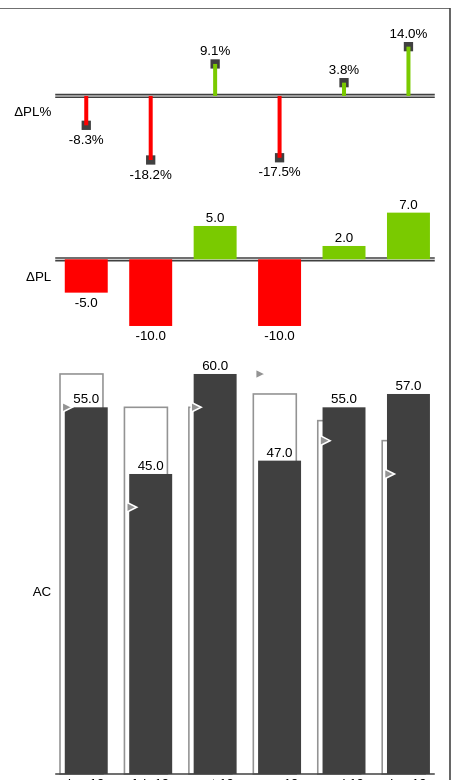
D3 v4 page, settled after 480 driven frames (8 s of simulated time); the page loaded 1 data file(s).


// ── ibcs_cc.js
var margin =   {
    outer:20,
    inner: 20,
    fontSize:10,
    fontPadding:4,
    sideLabel:40,
    chartOverlap:1/9,
    patternSize:4,
    chartPadding:1/3,
    blok:9.3,
    tri: 5,
    line: 4,
}

var totalHeight = 800
var totalWidth = 450    

var actualTwo = "PL"
var deltaOne = "ΔPL%"
var deltaTwo = "ΔPL"
var deltaCharts = [deltaOne, deltaTwo]
var deltaChartsCount = 0

for(i = 0; i < deltaCharts.length; i++){
    if(deltaCharts[i] != "None"){deltaChartsCount++}
}

var color = {
    black:"#000000",
    darkGray:"#404040",
    gray:"#939393",
    lightGray: "#F5F5F5",
    white:"#FFFFFF",
    green:"#7ACA00",
    red:"#FF0000"
}

function makePattern() {
    var patternsArray = [
        {"type":'positive', "color":color.green}, 
        {"type":'negative', "color":color.red}, 
        {"type":'neutral', "color":color.darkGray}
    ]
    var pattern = d3.select("body").append("svg")
        .attr("class","pattern")
        .attr("width", 0)
        .attr("height", 0)
    for (i=0; i<patternsArray.length;i++) {
        var patternDefault = pattern.append("pattern")
            .attr("id","diagonal-hash-"+patternsArray[i].type)
            .attr("patternUnits","userSpaceOnUse")
            .attr("width",margin.patternSize)
            .attr("height",margin.patternSize)
            .attr("patternTransform","rotate(45)")
        patternDefault.append("rect")
            .attr("width",margin.patternSize)
            .attr("height",margin.patternSize)
            .attr("transform","translate(0,0)")
            .attr("style","fill: #FFFFFF")
        patternDefault.append("rect")
            .attr("class",patternsArray[i].type+"-pattern")
            .attr("width",margin.patternSize/2)
            .attr("height",margin.patternSize)
            .attr("transform","translate(0,0)")
            .attr("style","fill:"+patternsArray[i].color)
    }
}
makePattern()

color.hatchedGray = "url(#diagonal-hash-neutral)"
color.hatchedGreen = "url(#diagonal-hash-positive)",
color.hatchedRed = "url(#diagonal-hash-negative)",

d3.csv("ibcs_column_chart.csv")
    .row(function(d){
        return{
            jaar: d.Jaar,sales:Number(d.Sales),plan:Number(d.Plan),forecast:Number(d.Forecast),previous:Number(d.Vorig_Jaar)
        }
    })
    .get(function(error,data){
        if (error) throw error

        //Minimale en maximale datapunt ACTUAL berekenen
        var maxActuals =    d3.max(data, function(d){return d.sales})
        var minActuals =    d3.min(data, function(d){return d.sales})
        var maxPlan =       d3.max(data, function(d){return d.plan})
        var minPlan =       d3.min(data, function(d){return d.plan})

        var maxActual =         Math.max(maxActuals, maxPlan)
        var minActual=          Math.min(minActuals, minPlan)

        //Minimale en maximale datapunt DELTA berekenen
        var maxAbsoluteActualPlan =        d3.max(data, function(d){return (d.sales === 0 ? 0 : d.sales - d.plan)})
        var minAbsoluteActualPlan =        d3.min(data, function(d){return (d.sales === 0 ? 0 : d.sales - d.plan)})
        var maxRelativeActualPlan =        d3.max(data, function(d){return (d.sales === 0 ? 0 : (d.sales - d.plan)/Math.abs(d.plan)*100)})
        var minRelativeActualPlan =        d3.min(data, function(d){return (d.sales === 0 ? 0 : (d.sales - d.plan)/Math.abs(d.plan)*100)})

        //Vershil in minimale en maximale datapunt berekenen
        var varianceActual = maxActual - (minActual < 0 ? minActual : 0)
        var varianceActualPlan = maxAbsoluteActualPlan - minAbsoluteActualPlan

        //Verdeling variance
        var totalVarianceCharts = [
            varianceActual,
            varianceActualPlan * 2,
        ].reduce(sum)

        var actualHeightLabels = (minActual < 0 ? 2 : 1) * (margin.fontSize + margin.fontPadding)
        var absoluteActualPlanHeightLabels = (minAbsoluteActualPlan < 0 ? 2 : 1) * (margin.fontSize + margin.fontPadding)
        var relativeActualPlanHeightLabels = (minRelativeActualPlan < 0 ? 2 : 1) * (margin.fontSize + margin.fontPadding)
        var axisHeightLabels = margin.fontSize + margin.fontPadding

        var totalHeightLabels = [
            actualHeightLabels,
            absoluteActualPlanHeightLabels, 
            relativeActualPlanHeightLabels,
            axisHeightLabels
        ].reduce(sum)

        var totalHeightBloks = [
            (minRelativeActualPlan < 0 ? 1 : 0.5) * margin.blok
        ].reduce(sum)

        function sum(total, num) {
            return total + num;
        }

        var totalHeightMargin = [
            margin.outer * 2,
            margin.inner * deltaChartsCount
        ].reduce(sum)

        var totalHeightCharts = totalHeight - totalHeightLabels - totalHeightMargin - totalHeightBloks

        heightActual = varianceActual / totalVarianceCharts * totalHeightCharts
        heightDeltaActualPlan = varianceActualPlan / totalVarianceCharts * totalHeightCharts

        //GRAFIEKEN MAKEN ================================================================================================================

        var y = d3.scaleLinear()
            .domain([
                Math.min(minActual,0),
                Math.max(maxActual,0)
            ])
            .range([heightActual,0])

        var actualX = d3.scaleBand()
            .domain(data.map(function(d){return d.jaar}))
            .range([0, totalWidth - margin.outer * 2 - margin.sideLabel])
            .paddingInner(margin.chartPadding)

        var x = d3.scaleBand()
            .domain(data.map(function(d){return d.jaar}))
            .range([0, totalWidth - margin.outer * 2 - margin.sideLabel - actualX.bandwidth()/9])
            .paddingInner(margin.chartPadding)

        var svg = d3.select("body").append("svg").attr("height","100%").attr("width","100%")

        function makeActuals() {
            
            var actualGroup = svg.append("g")
            .attr("transform","translate("+(margin.outer + margin.sideLabel + x.bandwidth()/9)+","+(totalHeight - margin.outer - axisHeightLabels - heightActual - actualHeightLabels + margin.fontSize + margin.fontPadding)+")")

            // PLAN
            actualGroup.selectAll("rect.pl")
            .data(data)
            .enter()
            .append("rect")
                .attr("class","pl")
                .attr("x", function(d) { return x(d.jaar); })
                .attr("y", function(d) { return Math.min(y(d.plan),y(0)); })
                .attr("width", x.bandwidth())
                .attr("height", function(d) { return Math.abs(y(d.plan)-y(0)); })
                .attr("transform","translate("+(-x.bandwidth() * margin.chartOverlap)+",0)")
                .attr("style","stroke-width:0.1em;stroke:"+color.gray+";fill:"+color.white)

            // ACTUALS
            actualGroup.selectAll("rect.ac")
                .data(data)
                .enter()
                .append("rect")
                    .attr("class","ac")
                    .attr("x", function(d) { return x(d.jaar); })
                    .attr("y", function(d) { return Math.min(y(d.sales), y(0)); })
                    .attr("width", x.bandwidth())
                    .attr("height", function(d) { return Math.abs(y(d.sales) - y(0)); })
                    .attr("style","fill:"+color.darkGray)
            
            //DRIEKHOEKJES
            actualGroup.selectAll(".bar")
                .data(data)
                .enter()
                .append("polygon")
                    .attr("points",function(d) {
                        var left = x(d.jaar) - margin.tri/2;
                        var top = y(d.previous) + margin.tri;
                        var bottom = y(d.previous) - margin.tri;
                        var middle = y(d.previous)

                        return left + ',' + bottom + ' '
                        + left + ',' + top + ' '
                        + (left + margin.tri*2 ) + ',' + middle})
                        .attr("style","stroke-width:0.1em;stroke:"+color.white+";fill:"+color.gray)
                   
            //BASE LINE    
            actualGroup.append("line")
                .attr("x1", -x.bandwidth()/4.5)
                .attr("y1", y(0))
                .attr("x2",totalWidth - margin.outer * 2 - margin.sideLabel)
                .attr("y2", y(0))
                .attr("style","stroke-width: 0.1em;stroke:" + color.darkGray)

            //DATALABELS
            actualGroup.append("g").selectAll("text")
                .data(data)
                .enter()
                .append("text")
                    .text(function (d) {return d.sales.toFixed(1)}) 
                    .attr("class","label")
                    .attr("x", function (d) { return x(d.jaar) + x.bandwidth() / 2; })
                    .attr("y", function (d) { if  (d.sales > 0) {return y(d.sales) - margin.fontPadding }
                                                           else {return y(d.sales) + margin.fontPadding + margin.fontSize}})
                    .attr("style","text-align: center; text-anchor: middle; font-family: Arial ;font-size: " + margin.fontSize + "pt;")
            
            //SIDE LABEL
            actualGroup.append("text")
                .text("AC")
                .attr("x", -x.bandwidth()/4.5 - margin.fontPadding)
                .attr("y", y(data[0].sales/2) + margin.fontSize/2)
                .attr("style","text-align: right; text-anchor: end; font-family: Arial ;font-size: " + margin.fontSize + "pt;")
        }
        makeActuals()

        function makeDeltaOne() {
            
            var absoluteActualPlan = svg.append("g")
                .attr("transform","translate("+(margin.outer + margin.sideLabel + x.bandwidth()/9)+","+(margin.outer + heightDeltaActualPlan + relativeActualPlanHeightLabels + margin.inner + totalHeightBloks + margin.fontSize + margin.fontPadding)+ ")")
            
            var absolutePlanY = d3.scaleLinear()
                .domain([
                    Math.min(minAbsoluteActualPlan,0),
                    Math.max(maxAbsoluteActualPlan,0)
                ])
                .range([heightDeltaActualPlan,0])

            for (i = 0; i < 2; i++) {
                var dubbel = [4/3,-4/3]
                absoluteActualPlan.append("line")
                .attr("x1", -x.bandwidth()/4.5)
                .attr("y1", absolutePlanY(0))
                .attr("x2",totalWidth - margin.outer * 2 - margin.sideLabel)
                .attr("y2", absolutePlanY(0))
                .attr("style","stroke-width: 0.1em;stroke:" + color.darkGray)
                .attr("transform","translate(0,"+dubbel[i]+")")
            }

            //DELTA RECT    
            absoluteActualPlan.selectAll("rect.absolute-ac")
                .data(data)
                .enter().append("rect")
                    .attr("x", function(d) { return x(d.jaar); })
                    .attr("y", function(d) { return Math.min(absolutePlanY(0), absolutePlanY(d.sales - d.plan)); })
                    .attr("width", x.bandwidth())
                    .attr("height", function(d) { return Math.abs((absolutePlanY(d.sales - d.plan)) - absolutePlanY(0)); })
                    .attr("style", function (d) { return "fill:" + (d.sales - d.plan > 0 ? color.green : color.red)})
                                                                             
            //DATA LABELS    
            absoluteActualPlan.append("g").selectAll("text")
                .data(data)
                .enter()
                .append("text")
                    .text(function (d) {return (d.sales - d.plan).toFixed(1)})
                    .attr("x", function (d) { return x(d.jaar) + x.bandwidth() / 2; })
                    .attr("y", function (d) { if  (d.sales - d.plan > 0) {return absolutePlanY(d.sales - d.plan) - margin.fontPadding }
                                                                    else {return absolutePlanY(d.sales - d.plan) + margin.fontPadding + margin.fontSize}})  
                    .attr("style","text-align: center; text-anchor: middle; font-family: Arial ;font-size: " + margin.fontSize + "pt;")
        
            //SIDE LABEL
            absoluteActualPlan.append("text")
                .text("ΔPL")
                .attr("x", -x.bandwidth()/4.5 - margin.fontPadding)
                .attr("y", absolutePlanY((data[0].sales - data[0].plan)/2) + margin.fontSize/2)
                .attr("style","text-align: right; text-anchor: end; font-family: Arial ;font-size: " + margin.fontSize + "pt;")
        }
        makeDeltaOne()

        function makeDeltaTwo() {

            var relativeActualPlan = svg.append("g")
                .attr("transform","translate("+(margin.outer + margin.sideLabel + x.bandwidth()/9) +","+(margin.outer + margin.fontSize + margin.fontPadding + margin.blok / 2)+ ")")

            var relativePlanY = d3.scaleLinear()
                .domain([
                    Math.min(minRelativeActualPlan,0),
                    Math.max(maxRelativeActualPlan,0)
                ])
                .range([heightDeltaActualPlan,0])          

            //BASE LINE    
            for (i = 0; i < 2; i++) {
                var dubbel = [4/3,-4/3]
                relativeActualPlan.append("line")
                    .attr("x1", -x.bandwidth()/4.5)
                    .attr("y1", relativePlanY(0))
                    .attr("x2",totalWidth - margin.outer * 2 - margin.sideLabel)
                    .attr("y2", relativePlanY(0))
                    .attr("style","stroke-width: 0.1em;stroke:" + color.darkGray)
                    .attr("transform","translate(0,"+dubbel[i]+")")
            }

            //BLOKKEN
            relativeActualPlan.selectAll("rect.blok-ac")
                .data(data)
                .enter().append("rect")
                    .attr("x", function(d) { return x(d.jaar) + x.bandwidth()/2 - margin.blok/2; })
                    .attr("y", function(d) {return relativePlanY((d.sales - d.plan)/Math.abs(d.plan)*100) - margin.blok/2; })
                    .attr("width", margin.blok)
                    .attr("height", margin.blok)
                    .attr("style","fill:"+color.darkGray)
                    
            //DELTA RECT    
            relativeActualPlan.selectAll("rect.relative-ac")
                .data(data)
                .enter().append("rect")
                    .attr("x", function(d) { return x(d.jaar) + (x.bandwidth() - margin.line)/2; })
                    .attr("y", function(d) { return Math.min(relativePlanY(0), relativePlanY((d.sales - d.plan)/Math.abs(d.plan)*100)); })
                    .attr("width", margin.line)
                    .attr("height", function(d) {return Math.abs((relativePlanY((d.sales - d.plan)/Math.abs(d.plan)*100)) - relativePlanY(0)); })
                    .attr("style", function (d) { return "fill:" + ((d.sales - d.plan)/Math.abs(d.plan)*100 > 0 ? color.green : color.red)})

            //DATA LABELS
            relativeActualPlan.append("g").selectAll("text")
                .data(data)
                .enter()
                .append("text")
                    .text(function (d) {return ((d.sales - d.plan)/Math.abs(d.plan)*100).toFixed(1) + "%"})
                    .attr("class","label")
                    .attr("x", function (d) { return x(d.jaar) + x.bandwidth() / 2; })
                    .attr("y", function (d) { if  ((d.sales - d.plan)/Math.abs(d.plan)*100 > 0) {return relativePlanY((d.sales - d.plan)/Math.abs(d.plan)*100) - margin.fontPadding - margin.blok/2}
                                                                                           else {return relativePlanY((d.sales - d.plan)/Math.abs(d.plan)*100) + margin.fontPadding + margin.fontSize + margin.blok/2}})
                    .attr("style","text-align: center; text-anchor: middle; font-family: Arial ;font-size: " + margin.fontSize + "pt;")                                                            
            
            //SIDE LABEL
            relativeActualPlan.append("text")
                .text("ΔPL%")
                .attr("x", -x.bandwidth()/4.5 - margin.fontPadding)
                .attr("y", relativePlanY((data[0].sales - data[0].plan)/Math.abs(data[0].plan)*100/2) + margin.fontSize/2)
                .attr("style","text-align: right; text-anchor: end; font-family: Arial ;font-size: " + margin.fontSize + "pt;")
        }
        makeDeltaTwo()

        function makeAxis() {

            var axisGroup = svg.append("g")
            .attr("transform","translate("+(margin.outer + margin.sideLabel + x.bandwidth()/9)+","+(totalHeight - margin.outer)+")")

            //AXIS LABELS
            axisGroup.append("g").selectAll("text")
            .data(data)
            .enter()
            .append("text")
                .text(function (d) {return d.jaar}) 
                .attr("class","label")
                .attr("x", function (d) { return x(d.jaar) + x.bandwidth() / 2; })
                .attr("y", 0)
                .attr("style","text-align: center; text-anchor: middle; font-family: Arial ;font-size: " + margin.fontSize + "pt;")
        }
        makeAxis()
        
        function makeHelpLines(){
            //HULP LINE    
            svg.append("line")
                .attr("style","stroke-width: 0.1em;stroke:" + color.darkGray)
                .attr("x1",totalWidth)
                .attr("y1", 0)
                .attr("x2",totalWidth)
                .attr("y2", totalHeight)
            svg.append("line")
                .attr("style","stroke-width: 0.1em;stroke:" + color.darkGray)
                .attr("x1",0)
                .attr("y1", totalHeight)
                .attr("x2",totalWidth)
                .attr("y2", totalHeight)
            svg.append("line")
                .attr("style","stroke-width: 0.1em;stroke:" + color.darkGray)
                .attr("x1",0)
                .attr("y1", 0)
                .attr("x2",totalWidth)
                .attr("y2", 0)

        
            // svg.append("line")
            //     .attr("style","stroke-width: 0.1em;stroke:" + color.darkGray)
            //     .attr("x1",0)
            //     .attr("y1", totalHeight - margin.outer - axisHeightLabels - heightActual - actualHeightLabels + 14)
            //     .attr("x2",totalWidth)
            //     .attr("y2", totalHeight - margin.outer - axisHeightLabels - heightActual - actualHeightLabels + 14)
            //     svg.append("line")
            //     .attr("style","stroke-width: 0.1em;stroke:" + color.darkGray)
            //     .attr("x1",0)
            //     .attr("y1", totalHeight - margin.outer - axisHeightLabels - actualHeightLabels + 14)
            //     .attr("x2",totalWidth)
            //     .attr("y2", totalHeight - margin.outer - axisHeightLabels - actualHeightLabels + 14)

            
            // svg.append("line")
            //     .attr("style","stroke-width: 0.1em;stroke:" + color.darkGray)
            //     .attr("x1",0)
            //     .attr("y1", totalHeight - margin.outer - axisHeightLabels - actualHeightLabels - heightActual - margin.inner)
            //     .attr("x2",totalWidth)
            //     .attr("y2", totalHeight - margin.outer - axisHeightLabels - actualHeightLabels - heightActual - margin.inner)
            // svg.append("line")
            //     .attr("style","stroke-width: 0.1em;stroke:" + color.darkGray)
            //     .attr("x1",0)
            //     .attr("y1", totalHeight - margin.outer - axisHeightLabels - actualHeightLabels - heightActual)
            //     .attr("x2",totalWidth)
            //     .attr("y2", totalHeight - margin.outer - axisHeightLabels - actualHeightLabels - heightActual)
            
            // svg.append("line")
            //     .attr("style","stroke-width: 0.1em;stroke:" + color.darkGray)
            //     .attr("x1",0)
            //     .attr("y1", 20 + 14 + heightDeltaActualPlan + totalHeightBloks + margin.fontPadding + margin.fontSize)
            //     .attr("x2",totalWidth)
            //     .attr("y2", 20 + 14 + heightDeltaActualPlan + totalHeightBloks + margin.fontPadding + margin.fontSize)
            // svg.append("line")
            //     .attr("style","stroke-width: 0.1em;stroke:" + color.darkGray)
            //     .attr("x1",0)
            //     .attr("y1", 20 + 14 + heightDeltaActualPlan + totalHeightBloks + margin.fontPadding + margin.fontSize + margin.inner)
            //     .attr("x2",totalWidth)
            //     .attr("y2", 20 + 14 + heightDeltaActualPlan + totalHeightBloks + margin.fontPadding + margin.fontSize + margin.inner)
            // svg.append("line")
            //     .attr("style","stroke-width: 0.1em;stroke:" + color.darkGray)
            //     .attr("x1",0)
            //     .attr("y1", 20 + 14 + heightDeltaActualPlan + totalHeightBloks)
            //     .attr("x2",totalWidth)
            //     .attr("y2", 20 + 14 + heightDeltaActualPlan + totalHeightBloks)
            // svg.append("line")
            //     .attr("style","stroke-width: 0.1em;stroke:" + color.darkGray)
            //     .attr("x1",0)
            //     .attr("y1", 20 + 14)
            //     .attr("x2",totalWidth)
            //     .attr("y2", 20 + 14)

            // svg.append("line")
            //     .attr("style","stroke-width: 0.1em;stroke:" + color.darkGray)
            //     .attr("x1",0)
            //     .attr("y1", totalHeight - 20)
            //     .attr("x2",totalWidth)
            //     .attr("y2", totalHeight - 20)
        }
        makeHelpLines() 

    })

### data: ibcs_column_chart.csv
Jaar, Plan, Forecast, Sales, Vorig_Jaar, Zooi
jan 19, 60, 55, 55, 55, 
feb 19, 55, 40, 45, 40, 
mrt 19, 55, 55, 60, 55, 
apr 19, 57, 50, 47, 60, 
mei 19, 53, 45, 55, 50, 
jun 19, 50, 55, 57, 45, 